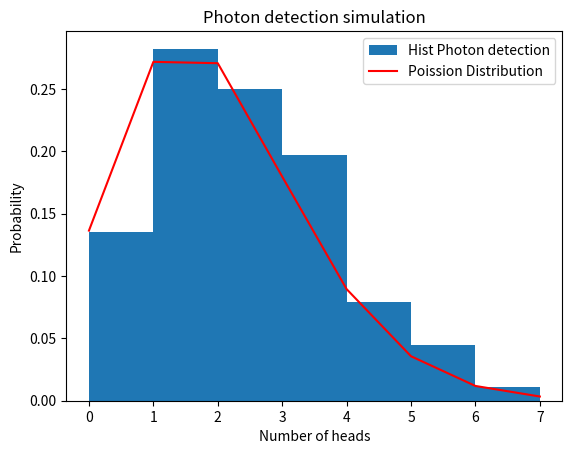

The matplotlib source for this figure: (Note: this script raises an exception after producing the figure.)
import numpy as np;
from numpy import random;
import matplotlib.pyplot as plt;

"""
since the detection for the photon during each interval is 0.002, I am using random to generate a random number from 0 to 1, the boundary doesnt really matter since the probabilty only is finite when counting an interval
so I choose when the number is from 0 to 0.002, which with respect to the entire interval 1 has probability of selecting to be 0.002;
then I return the length of such result, which represents how many of the photons have we detected
"""
def in_1000():
	result = random.random(1000);
	result = result[result<0.002];
	return len(result);

###return the mean of result array
def mean():
	global result;
	return result.sum()/len(result);

###return n!; here it can only deal with discrete numbers, but idealy there are ways to generalize the factorial function
def fac(n):
	count = 1;
	for i in range(int(n),0,-1):
		count *= i;
	return count;

###calls the previous three functions and returns two array represnting the x,y of discrete points
def poi():
	global maxi, mini;
	mu = mean();
	sigma = np.sqrt(mu);
	x = np.arange(mini, maxi);
	y = np.arange(mini, maxi);
	for i, val in enumerate(x):
		y[i] = mu**val * np.exp(-mu)/fac(val);
	return x,y;

result = np.zeros(1000);
###obtain the result as well as getting the range
###############################
mini = 1001;
maxi = -1;
for i in range(1000):
	result[i] = in_1000();
	if maxi < result[i]:
		maxi = result[i]
	if mini > result[i]:
		mini = result[i]
###############################

f, ax = plt.subplots();
ax.hist(result, bins = np.arange(mini, maxi), density = True, label = "Hist Photon detection"); ###normalized plot
ax.plot(*poi(), color = "red", label = "Poission Distribution");
ax.set(title = "Photon detection simulation", xlabel = "Number of heads", ylabel = "Probability");
ax.legend(); 
f.savefig("/home/<user>/zhou_5993043_homework/zhou_5993043_hw6/p5_hw6.eps", format = "eps");
